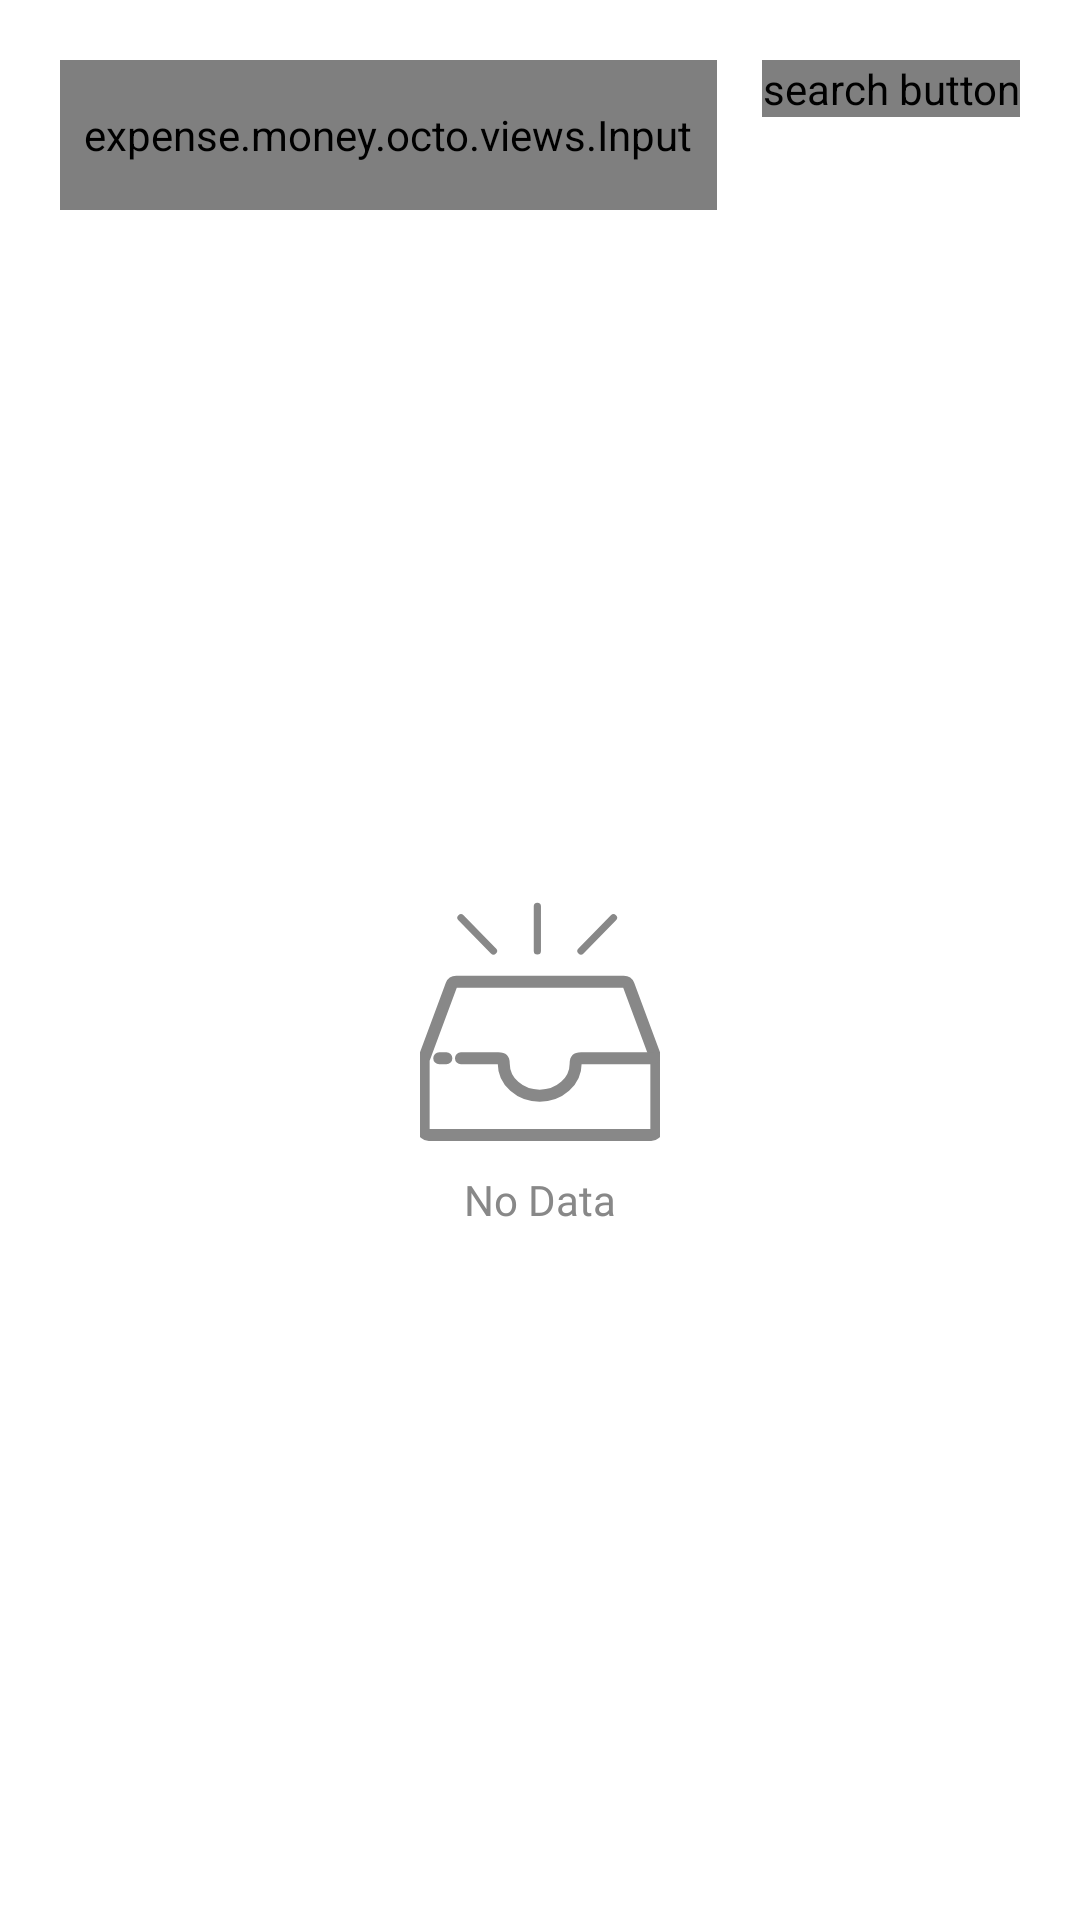

Here is an Android app screen rendered from its layout file. Give the layout XML and the strings, colors and styles it references.
<!-- AndroidManifest.xml: application theme ExpenseMoney88 -->
<!-- res/layout/fragment_trip_list.xml -->
<?xml version="1.0" encoding="utf-8"?>
<FrameLayout xmlns:android="http://schemas.android.com/apk/res/android"
	xmlns:app="http://schemas.android.com/apk/res-auto"
	xmlns:tools="http://schemas.android.com/tools"
	android:layout_width="match_parent"
	android:layout_height="match_parent"
	android:background="@drawable/drawe_wrapper"
	android:backgroundTint="@color/transparent"
	tools:context=".ui.trip.list.TripListFragment"
	tools:ignore="HardcodedText">

	<androidx.constraintlayout.widget.ConstraintLayout
		android:layout_width="match_parent"
		android:layout_height="match_parent">

		<androidx.constraintlayout.widget.ConstraintLayout
			android:id="@+id/search_form"
			android:layout_width="match_parent"
			android:layout_height="wrap_content"
			app:layout_constraintTop_toTopOf="parent">

			<expense.money.octo.views.Input
				android:id="@+id/input_trip_list_filter"
				android:layout_width="0dp"
				android:layout_height="50dp"
				android:layout_marginEnd="15dp"
				android:hint="Search"
				android:textSize="15sp"
				app:endIconMode="clear_text"
				app:layout_constraintLeft_toLeftOf="parent"
				app:layout_constraintRight_toLeftOf="@+id/button_trip_list_search"
				app:layout_constraintTop_toTopOf="parent" />


			<expense.money.octo.views.button.IconButton
				android:id="@+id/button_trip_list_search"
				android:layout_width="wrap_content"
				android:layout_height="wrap_content"
				app:layout_constraintEnd_toEndOf="parent"
				android:contentDescription="search button"
				app:icon="?android:attr/actionModeWebSearchDrawable"
				app:layout_constraintTop_toTopOf="parent" />


		</androidx.constraintlayout.widget.ConstraintLayout>

		<androidx.constraintlayout.widget.ConstraintLayout
			android:layout_width="match_parent"
			android:layout_height="0dp"
			android:layout_marginTop="@dimen/margin"
			app:layout_constraintBottom_toBottomOf="parent"
			app:layout_constraintTop_toBottomOf="@+id/search_form">


			<LinearLayout
				android:id="@+id/trip_list_empty_notice_text"
				android:layout_width="match_parent"
				android:layout_height="match_parent"
				android:clickable="true"
				android:gravity="center"
				android:orientation="vertical">

				<ImageView
					android:layout_width="80dp"
					android:layout_height="80dp"
					android:adjustViewBounds="true"
					android:scaleType="fitCenter"
					android:src="@drawable/emptyinbox__1_" />

				<TextView
					android:layout_width="wrap_content"
					android:layout_height="wrap_content"
					android:layout_marginTop="10dp"
					android:fontFamily="@font/poppins_medium"
					android:gravity="center"
					android:text="No Data"
					android:textColor="@color/black_777" />
			</LinearLayout>

			<androidx.recyclerview.widget.RecyclerView
				android:id="@+id/listview_trip_list_trips"
				android:layout_width="match_parent"
				android:layout_height="match_parent"
				app:layout_constraintBottom_toBottomOf="parent"
				app:layout_constraintTop_toTopOf="parent"
				app:layout_constraintVertical_bias="1.0"
				tools:layout_editor_absoluteX="95dp" />


		</androidx.constraintlayout.widget.ConstraintLayout>
	</androidx.constraintlayout.widget.ConstraintLayout>
</FrameLayout>
<!-- resources referenced by this layout -->
<resources>
  <color name="black_777">#888888</color>
  <color name="transparent">@android:color/transparent</color>
  <dimen name="margin">20dp</dimen>
  <!-- drawable drawe_wrapper (drawable) -->
  <?xml version="1.0" encoding="utf-8"?>
  <shape xmlns:android="http://schemas.android.com/apk/res/android">
  	<stroke
  		android:width="0dp"
  		android:dashWidth="0dp" />
  
  
  	<corners android:radius="@dimen/radius" />
  
  	<padding
  		android:bottom="@dimen/padding"
  		android:left="@dimen/padding"
  		android:right="@dimen/padding"
  		android:top="@dimen/padding" />
  </shape>
  <dimen name="radius">15dp</dimen>
  <dimen name="padding">20dp</dimen>
  <color name="bg_light">#fff</color>
  <color name="black">#FF000000</color>
  <style name="ExpenseMoney88.ActionBar.Theme" parent="ThemeOverlay.AppCompat.ActionBar">
  		
  		<item name="android:textColorPrimary">@color/purple_500</item>
  		<item name="fontFamily">@font/poppins_bold</item>
  
  
  	</style>
  <style name="ExpenseMoney88.Widget.ActionBar" parent="Widget.AppCompat.ActionBar.Solid">
  		<item name="background">@color/white</item>
  		<item name="elevation">0dp</item>
  	</style>
  <style name="ExpenseMoney88.ref" parent="PreferenceThemeOverlay.v14.Material">
  		<item name="android:tint">@color/black_777</item>
  		<item name="android:textSize">40px</item>
  		<item name="android:fontWeight">800</item>
  
  	</style>
  <color name="purple_500">#2941CA</color>
  <color name="purple_700">#FF3700B3</color>
  <color name="bg_dark">#232122</color>
  <color name="teal_700">#FF018786</color>
  <style name="ExpenseMoney88.Button" parent="Widget.MaterialComponents.Button">
  		<item name="shapeAppearanceOverlay">@style/ExpenseMoney88.Shape.Rounded</item>
  		<item name="backgroundTint">@color/white</item>
  		<item name="iconTint">@color/black</item>
  		<item name="android:textColor">@color/black</item>
  	</style>
  <style name="ExpenseMoney88.IconButton" parent="Widget.App.Button.OutlinedButton.IconOnly">
  		<item name="backgroundTint">@color/white</item>
  		<item name="iconTint">@color/black</item>
  		<item name="android:textColor">@color/black</item>
  		<item name="android:elevation">10dp</item>
  		<item name="iconGravity">textStart</item>
  	</style>
  <color name="white">#FFFFFFFF</color>
  <style name="ExpenseMoney88.Shape.Rounded" parent="ExpenseMoney88.Shape">
  		<item name="cornerSize">@dimen/radius_button</item>
  		<item name="android:shadowColor">@color/red</item>
  	</style>
  <style name="Widget.App.Button.OutlinedButton.IconOnly" parent="Widget.MaterialComponents.Button">
  		<item name="cornerRadius">100dp</item>
  		<item name="iconPadding">0dp</item>
  		<item name="android:insetTop">0dp</item>
  		<item name="android:insetBottom">0dp</item>
  		<item name="android:paddingLeft">12dp</item>
  		<item name="android:paddingRight">12dp</item>
  		<item name="android:minWidth">48dp</item>
  		<item name="android:minHeight">48dp</item>
  	</style>
  <style name="ExpenseMoney88.Shape" parent="" />
  <dimen name="radius_button">15dp</dimen>
  <color name="red">#FF6961</color>
</resources>
